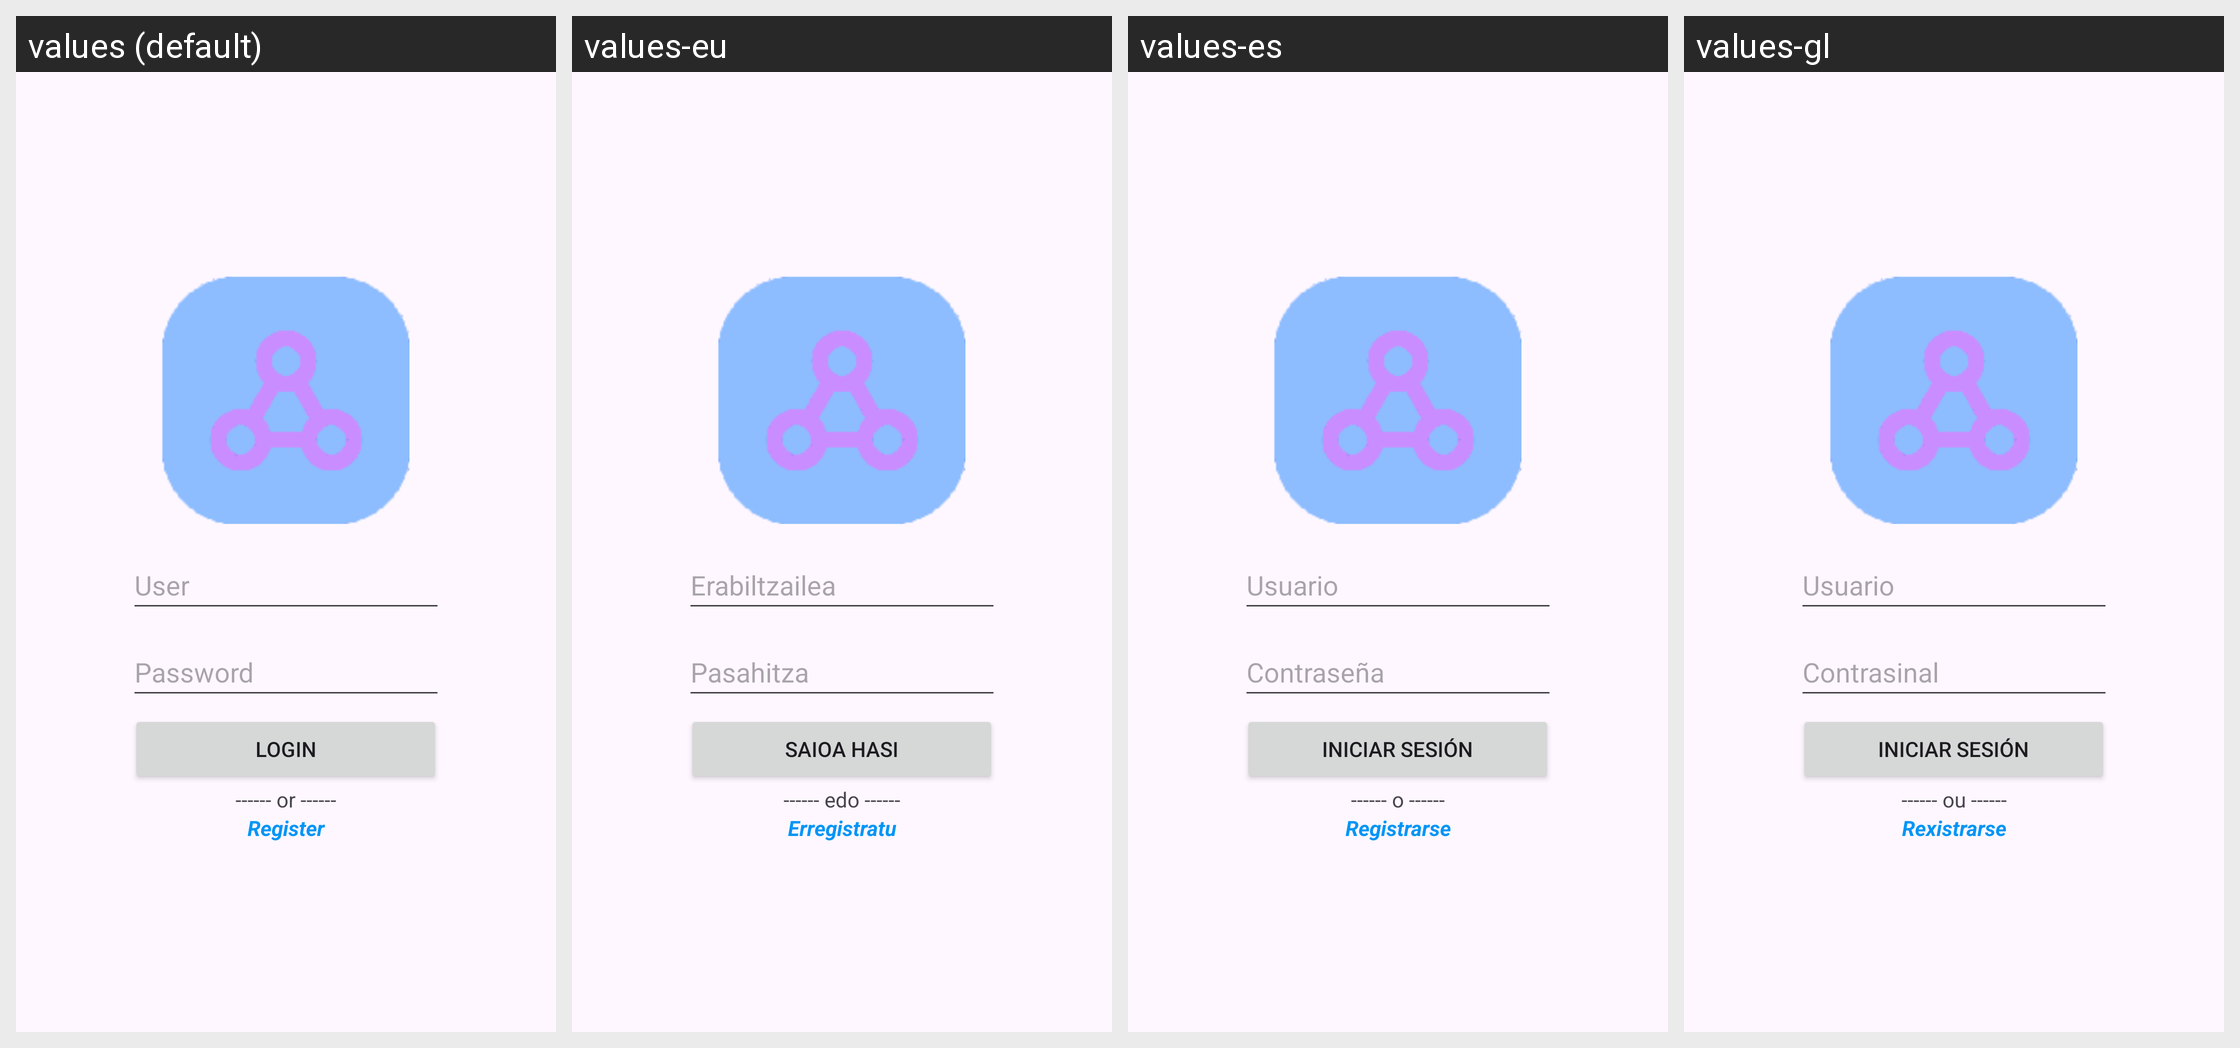

Here is an Android app screen in its default locale and in the app's own translations. Write out the translated-string differences for the strings that appear on this screen.
Android screen res/layout/activity_login.xml rendered under 4 locales, left to right: values (default), values-eu, values-es, values-gl. Device: Nexus 5 (rendered at 1080×1920; each locale shown at half size, 540×960, under a caption strip naming it); theme Theme.InstaDam.
Other locales in the repository, not shown: values-ca, values-fr, values-pt.
Strings drawn on this screen, with the default value and each locale's value (text and hints the layout hard-codes, and strings that could not be matched under every locale, appear in the picture but are not listed):

user
  values: User
  values-eu: Erabiltzailea
  values-es: Usuario
  values-gl: Usuario

password
  values: Password
  values-eu: Pasahitza
  values-es: Contraseña
  values-gl: Contrasinal

login
  values: Login
  values-eu: Saioa hasi
  values-es: Iniciar sesión
  values-gl: Iniciar sesión

or_separator
  values: ------ or ------
  values-eu: ------ edo ------
  values-es: ------ o ------
  values-gl: ------ ou ------

register
  values: Register
  values-eu: Erregistratu
  values-es: Registrarse
  values-gl: Rexistrarse
